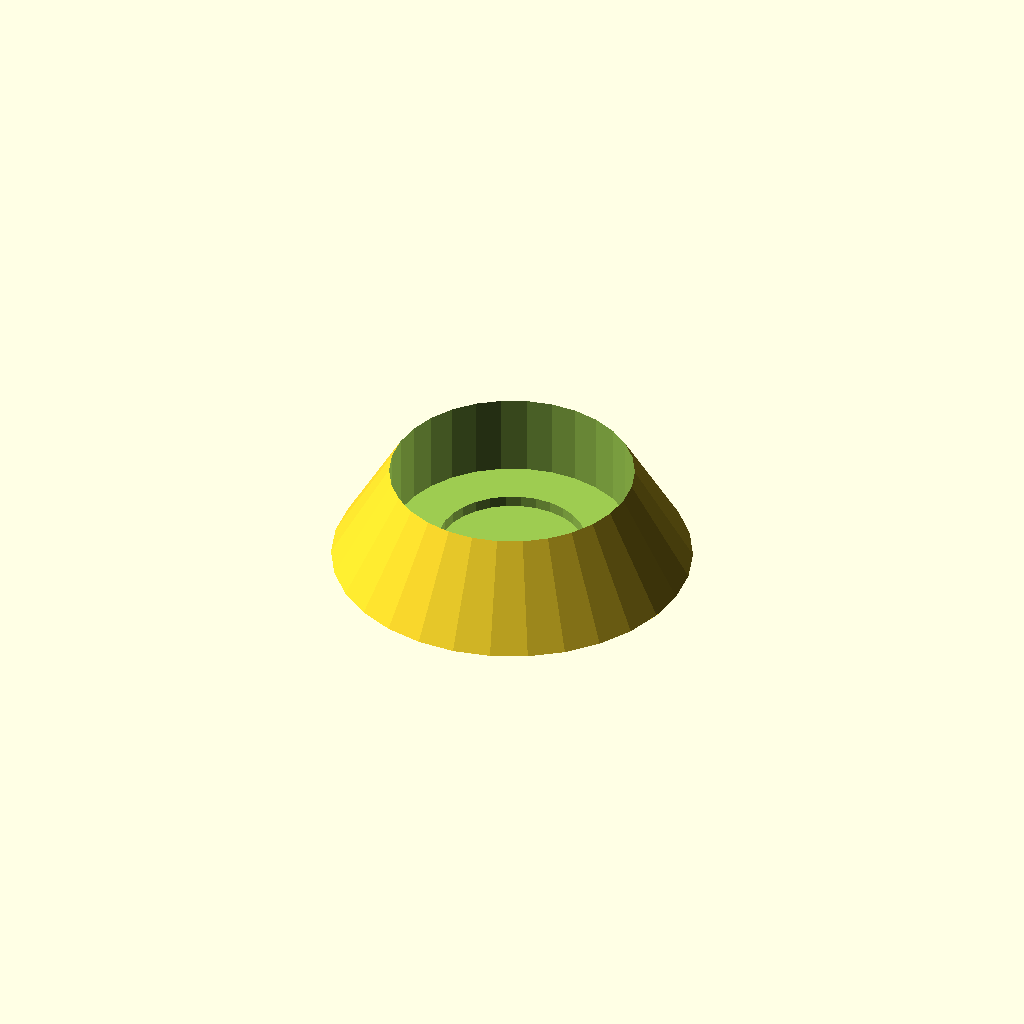
Cell 1: the model at its default parameters.
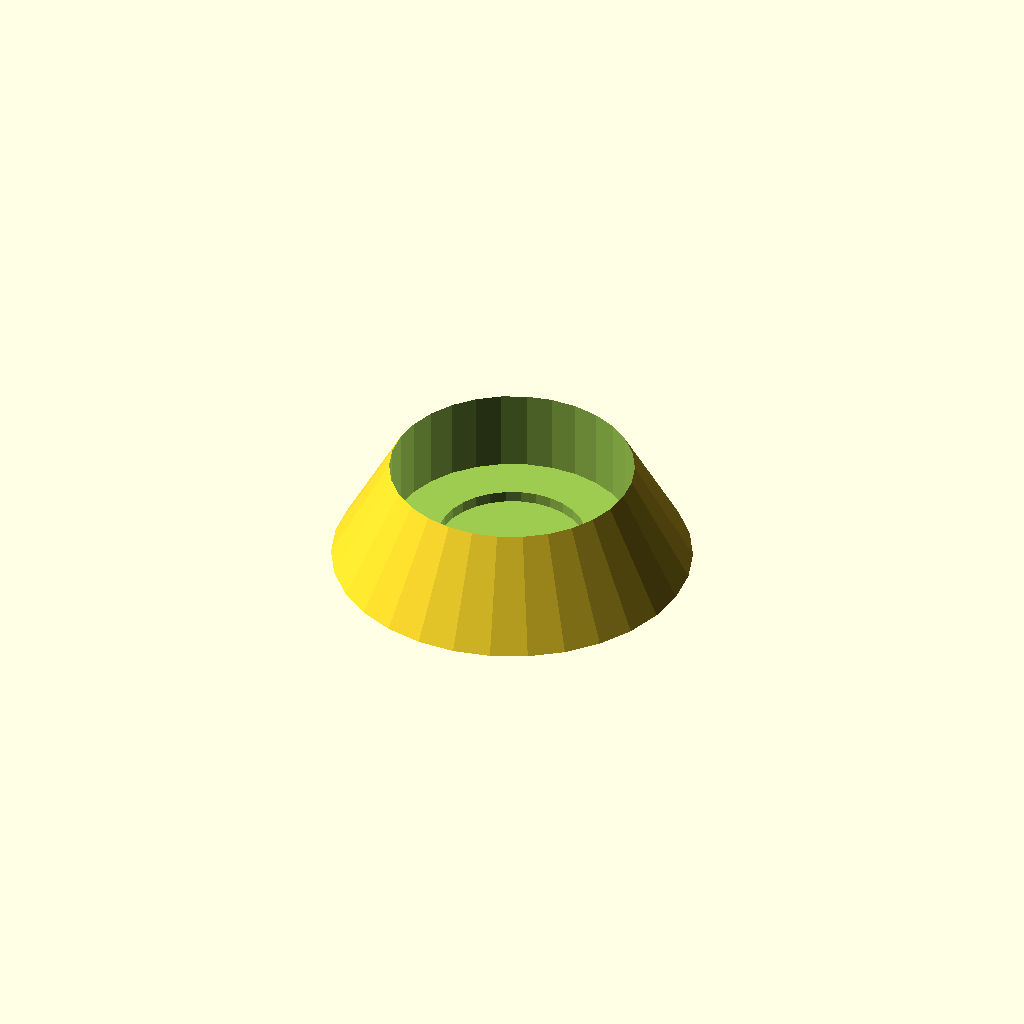
Cell 2: the same model with wall = 4.
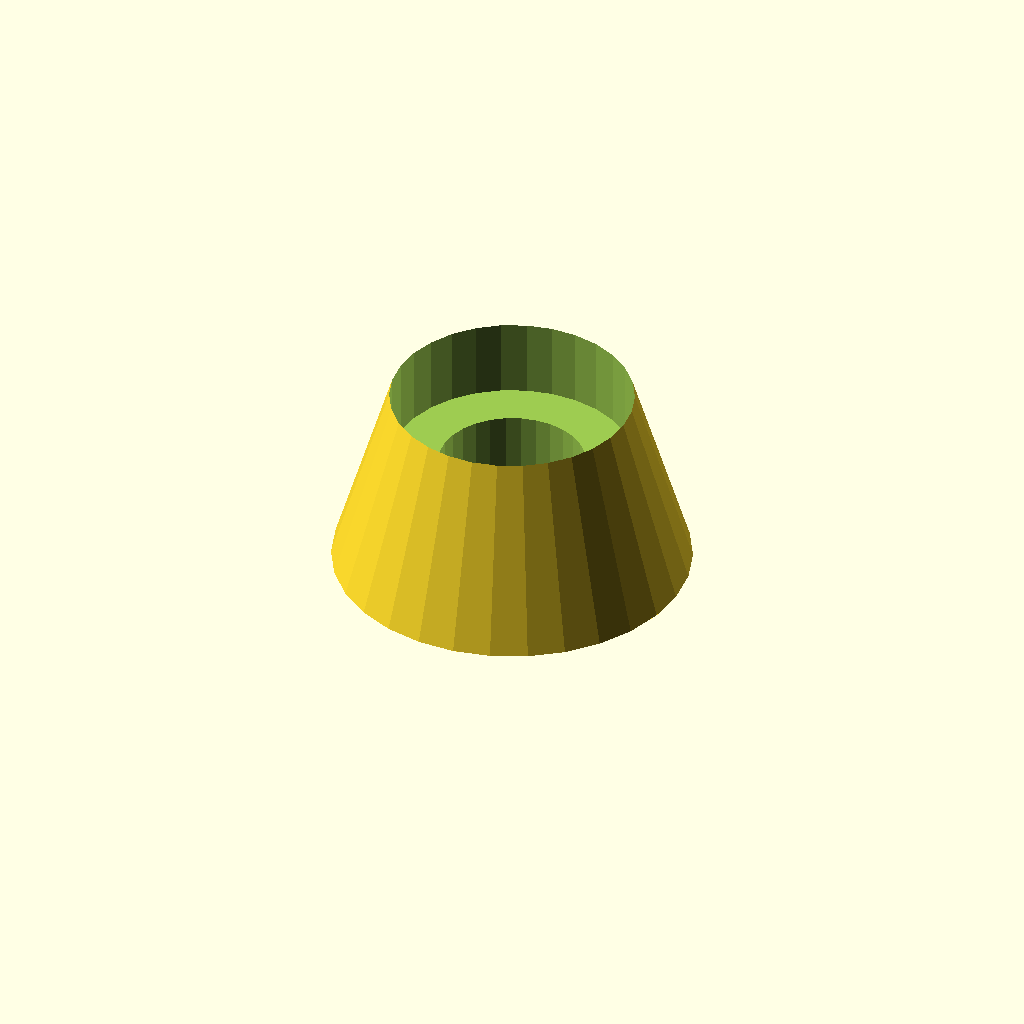
Cell 3: the same model with h = 68.
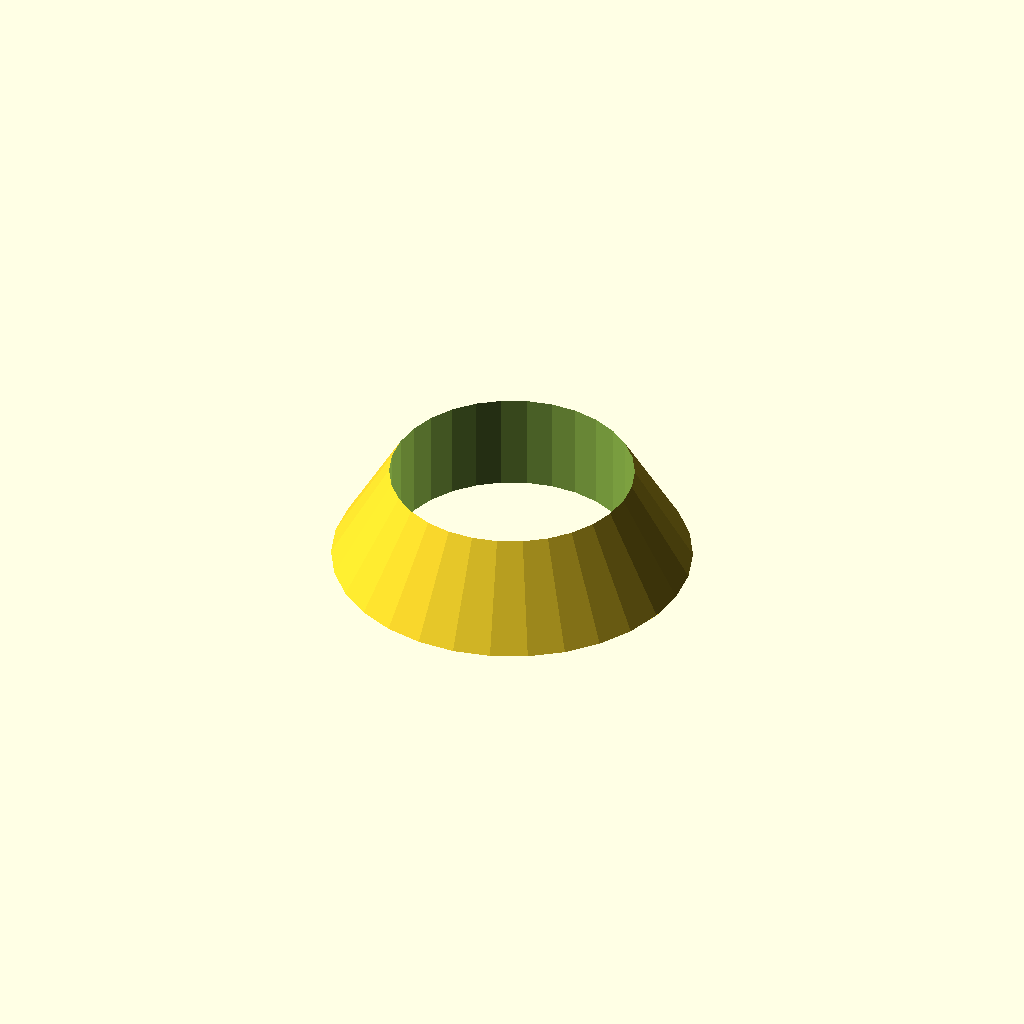
Cell 4: the same model with rh = 60.
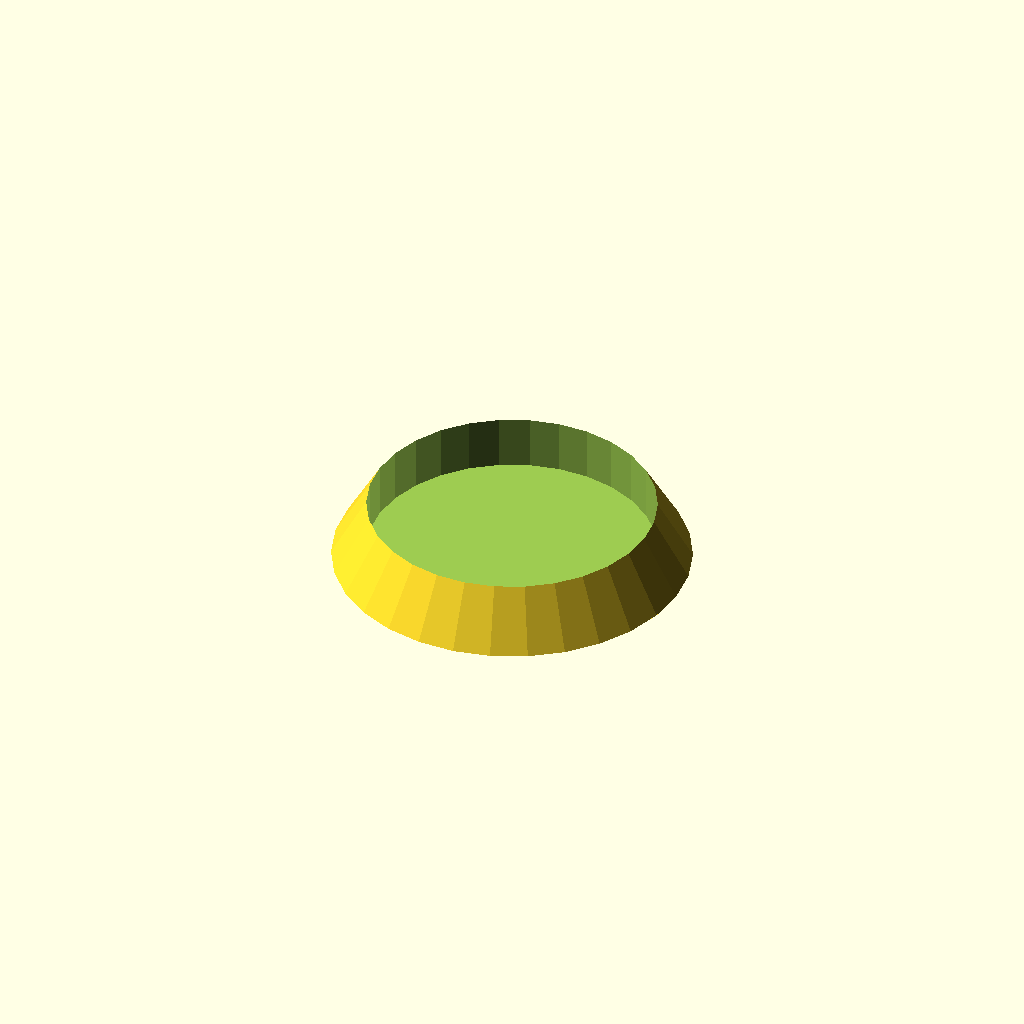
Cell 5: bw = 102 (everything else at default).
All cells are drawn from one camera (rotation 55°, 0°, 25°, orthographic, colour scheme Cornfield), so only the parameter changes between them.
The OpenSCAD source (water_bowl.scad):
include <support/in_to_mm.scad>

tolerance = 0.8;
w = in_to_mm(3 + (3/8));
rw = w/2;
wall = 2;
h = 34;
rh = 30;
bw = 51;

module bowl() {
  translate([0, 0, h - rh])
  cylinder(r=w/2 + tolerance, h=rh+wall);
  cylinder(r=bw/2 + tolerance, h=h);
}


difference() {
  cylinder(r1=rw*1.5, r2=rw, h=h + wall + tolerance);

  translate([0, 0, wall])
  bowl();
}
Parameter table extracted from the source (name, type, default, range or options):
tolerance: number, default 0.8
wall: number, default 2
h: number, default 34
rh: number, default 30
bw: number, default 51
